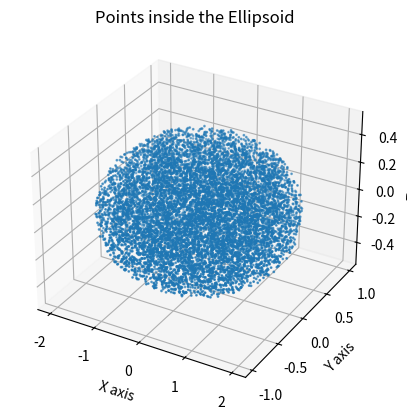

Reproduce this figure in Python.
import numpy as np
import matplotlib.pyplot as plt


def is_in_ellipsoid(a, b, c, r, point):
    x, y, z = point
    return (x**2) * a + (y**2) * b + (z**2) * c < r


def acception_rejection(a, b, c, r, number_of_sample_points):
    accepted_points = []
    rejected_points_count = 0
    while len(accepted_points) < number_of_sample_points:
        x_new = np.random.uniform(- np.sqrt(r/a), np.sqrt(r/a))
        y_new = np.random.uniform(- np.sqrt(r/b), np.sqrt(r/b))
        z_new = np.random.uniform(- np.sqrt(r/c), np.sqrt(r/c))
        new_point = (x_new, y_new, z_new)
        if is_in_ellipsoid(a, b, c, r, new_point):
            accepted_points.append(new_point)
        else:
            rejected_points_count += 1
    print(f"Number of accepted points: {len(accepted_points)}")
    print(f"Number of rejected points: {rejected_points_count}")
    probability = number_of_sample_points / (number_of_sample_points + rejected_points_count)
    return accepted_points, probability


if __name__ == "__main__":
    a = 0.25
    b = 1
    c = 4
    r = 1

    cube_volume = (2 * np.sqrt(r/a)) * (2 * np.sqrt(r/b)) * (2 * np.sqrt(r/c))
    ellipsoid_volume = (4/3) * np.pi * (np.sqrt(r/a)) * (np.sqrt(r/b)) * (np.sqrt(r/c))

    N = 10000

    accepted_points, probability = acception_rejection(a, b, c, r, N)

    estimated_volume = probability * cube_volume
    print(f"Estimated Volume of the Ellipsoid: {estimated_volume}. Actual Volume: {ellipsoid_volume}")

    # Visualization
    accepted_points = np.array(accepted_points)
    fig = plt.figure()
    ax = fig.add_subplot(111, projection='3d')
    ax.scatter(accepted_points[:, 0], accepted_points[:, 1], accepted_points[:, 2], s=1)
    ax.set_xlabel('X axis')
    ax.set_ylabel('Y axis')
    ax.set_zlabel('Z axis')
    ax.set_title('Points inside the Ellipsoid')
    plt.show()
